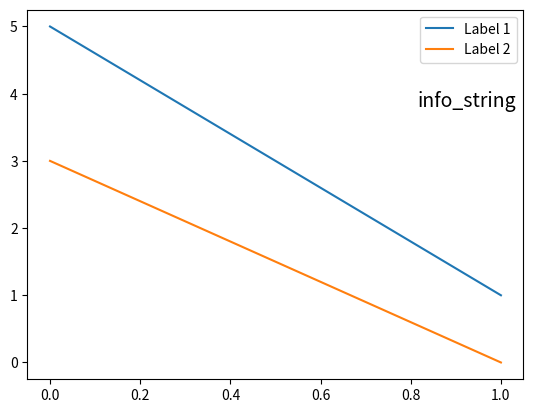

This chart was generated by the following Python code:
import matplotlib.pyplot as plt
import matplotlib.text

fig, ax = plt.subplots()

ax.plot([5,1], label="Label 1")
ax.plot([3,0], label="Label 2")

legend = ax.legend(loc="upper right")

# Create offset from lower right
# corner of legend box, (1.0,0) is
# the coordinates of the offset point
# in the legend coordinate system
offset = matplotlib.text.OffsetFrom(legend, (1.0, 0.0))

# Create annotation. Top right corner
# located -20 pixels below the offset
# point (lower right corner of legend).
ax.annotate("info_string",
			xy = (0,0),
			size = 14,
			xycoords = 'figure fraction',
			xytext = (0,-20),
			textcoords = offset,
			horizontalalignment = 'right',
			verticalalignment = 'top')

# Draw the canvas for offset to take effect
fig.canvas.draw()

plt.show()
